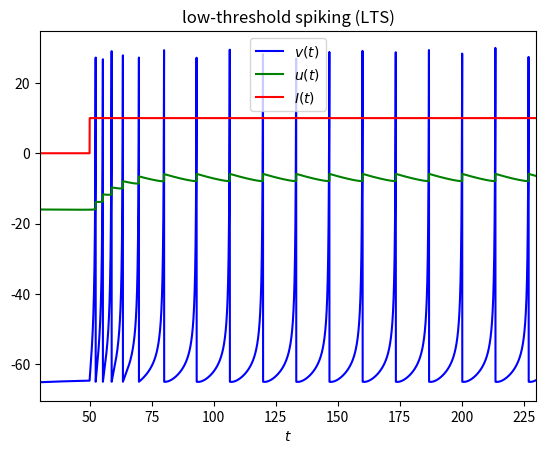

Recreate this plot in Python.
#--------------------------Librerias--------------------------------------------
import numpy as np
import scipy as sp
import scipy.linalg as linalg
import matplotlib.pyplot as plt
import math
#------------------------------------------------------------------------------



#--------------------Función Rk4-2d----------------------------------------
def rk4(f1,f2,t,x,y,h):
    m1 = f1(t,x,y)
    k1 = f2(t,x,y)
    m2 = f1(t+0.5*h,x+0.5*h*m1,y+0.5*h*k1)
    k2 = f2(t+0.5*h,x+0.5*h*m1,y+0.5*h*k1)
    m3 = f1(t+0.5*h,x+0.5*h*m2,y+0.5*h*k2)
    k3 = f2(t+0.5*h,x+0.5*h*m2,y+0.5*h*k2)
    m4 = f1(t+h,x+0.5*h*m3,y+0.5*h*k3)
    k4 = f2(t+h,x+0.5*h*m3,y+0.5*h*k3)
    return np.array([h*(m1+2.0*m2+2.0*m3+m4)/6.0,h*(k1+2.0*k2+2.0*k3+k4)/6.0])
#-----------------------------------------------------------------------


#--------------------------------Función v(t)-----------------------------------------------------
def f1(t,v,u):
  I=0
  if t>50.0:
    I=10
  return (0.04*v*v+5.0*v+140-u+I)
#------------------------------------------------------------------------------------------------------

#--------------------------------Función u(t)-----------------------------------------------------------
def f2(t,v,u):
    a = 0.02
    b = 0.25
    return (a*(b*v-u))
#------------------------------------------------------------------------------------------------------

#------------------------------Condiciones Iniciales----------------------------------------------------
tf=300#Tiempo final
c=-65.0
d=2
h=0.01#Paso
b = 0.25
k=math.trunc(tf/h)
t = np.zeros(k+1)
v1 = np.zeros(len(t))
u1 = np.zeros(len(t))
t[0]=0
v1[0]=-63.0
u1[0]=b*v1[0]
b=np.array([[0],[0]])
#------------------------------------------------------------------------------------------------------


#----------------------------------------Simulación---------------------------------------------------
for i in range(k): 
   b=rk4(f1,f2,t[i],v1[i],u1[i],h) 
   v1[i+1]=v1[i]+b[0]
   u1[i+1]=u1[i]+b[1]
   t[i+1]=t[i]+h
   if v1[i+1]>=30:
      v1[i+1]=c
      u1[i+1]=u1[i+1]+d
#-----------------------------------------------------------------------------------------------------

#------------------------------------Corriente en función tiempo----------------------------------------
def IC(p):
 if p<50.0:
   return 0
 else:
   return 10
#--------------------------------------------------------------------------------------------------------


#---------------------------------------Grafica---------------------------------------------------------
plt.xlabel('$t$')
plt.xlim(30,230)
plt.plot(t,v1,label="$v(t)$",linestyle='-',c='blue')
plt.plot(t,u1,label="$u(t)$",linestyle='-',c='green')
plt.plot(t,np.vectorize(IC)(t),label="$I(t)$",linestyle='-',c='red')
plt.title('low-threshold spiking (LTS)')
plt.legend()
plt.show()
#--------------------------------------------------------------------------------------------------------